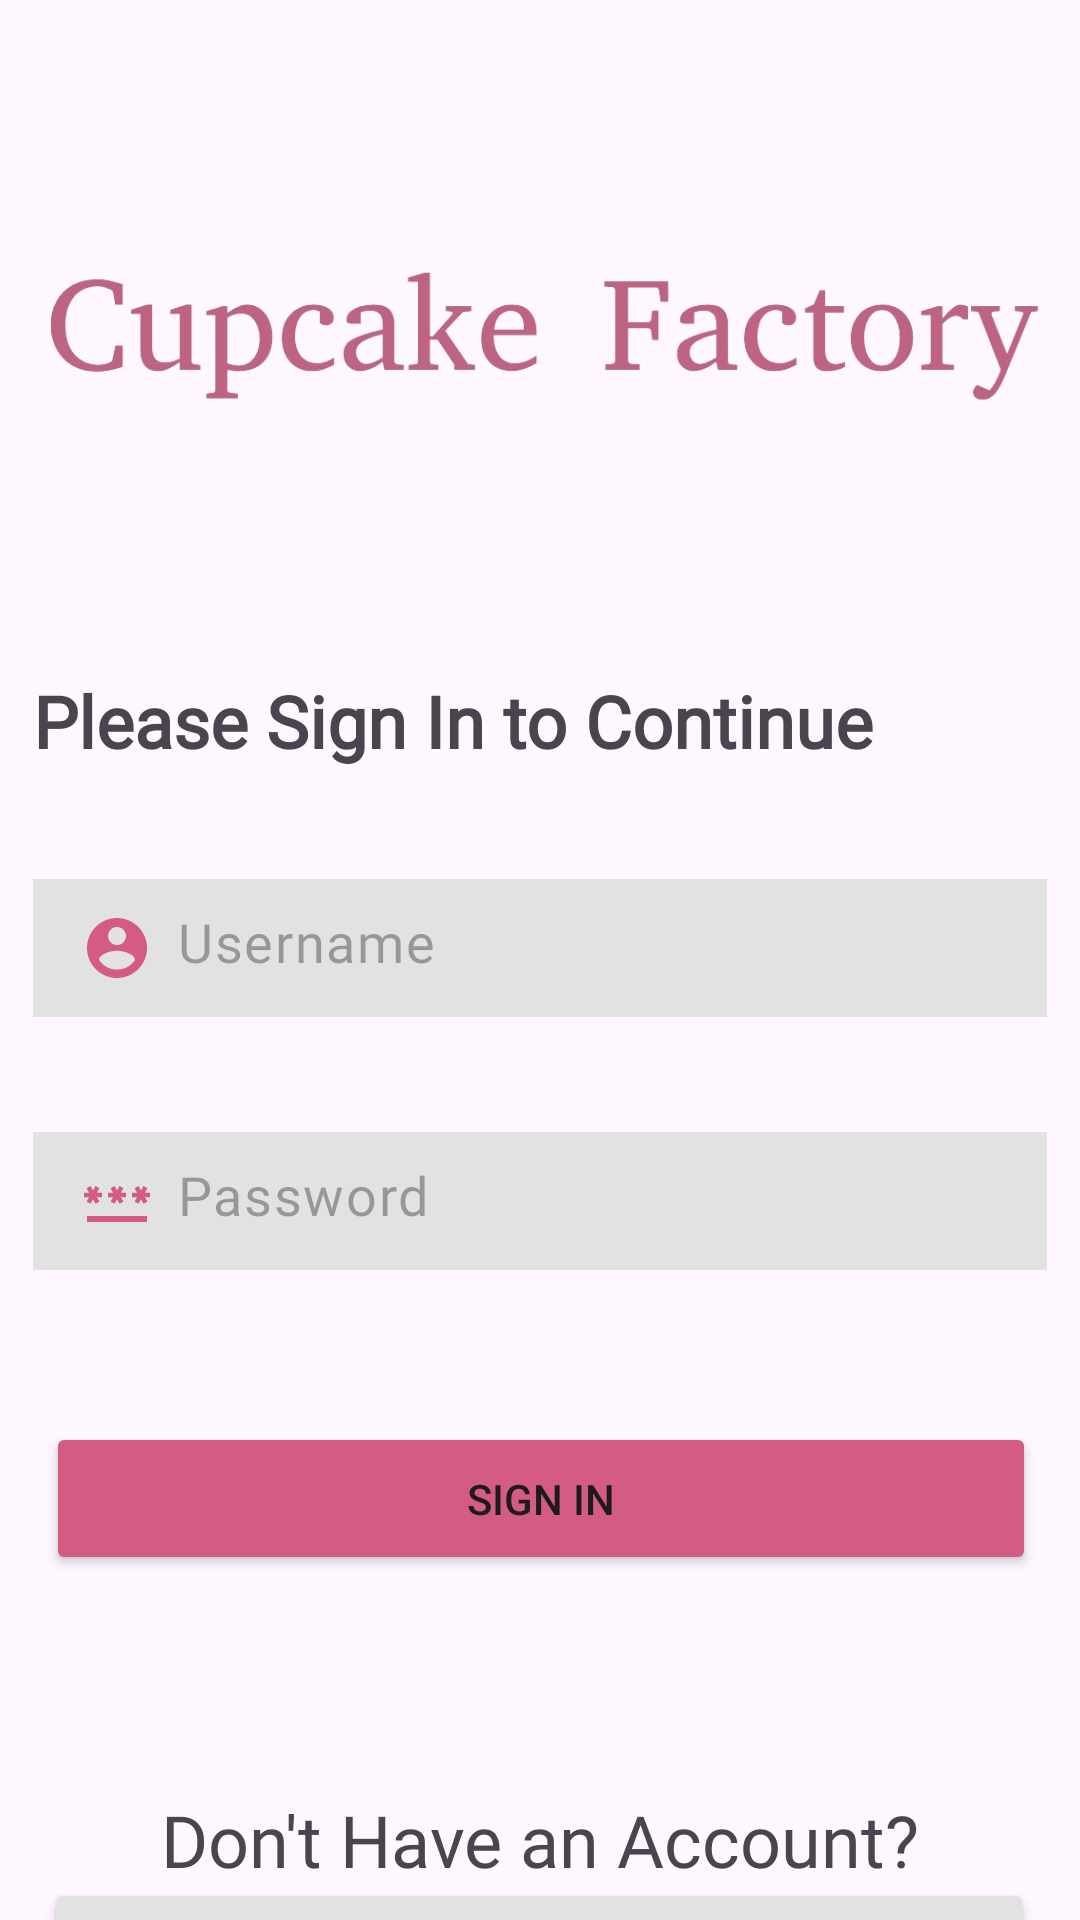

This screen was rendered from an Android layout file. Write that file and the resources it references.
<!-- AndroidManifest.xml: application theme Theme.Cupcake_Factory -->
<!-- res/layout/activity_signin.xml -->
<?xml version="1.0" encoding="utf-8"?>
<androidx.constraintlayout.widget.ConstraintLayout xmlns:android="http://schemas.android.com/apk/res/android"
    xmlns:app="http://schemas.android.com/apk/res-auto"
    xmlns:tools="http://schemas.android.com/tools"
    android:layout_width="match_parent"
    android:layout_height="match_parent"
    tools:context=".SigninActivity">

    <ImageView
        android:id="@+id/imageView3"
        android:layout_width="367dp"
        android:layout_height="73dp"
        android:layout_marginTop="76dp"
        app:layout_constraintEnd_toEndOf="parent"
        app:layout_constraintStart_toStartOf="parent"
        app:layout_constraintTop_toTopOf="parent"
        app:srcCompat="@drawable/logo" />

    <EditText
        android:id="@+id/edtUsername"
        style="@style/Widget.Material3.AutoCompleteTextView.OutlinedBox.Dense"
        android:layout_width="338dp"
        android:layout_height="46dp"
        android:layout_marginTop="144dp"
        android:background="@color/secondary_color"
        android:backgroundTint="@color/secondary_text_color_w"
        android:ems="10"
        android:fontFamily="@font/amiko"
        android:hint="Username"
        android:inputType="text"
        android:textSize="18sp"
        app:layout_constraintEnd_toEndOf="parent"
        app:layout_constraintHorizontal_bias="0.506"
        app:layout_constraintStart_toStartOf="parent"
        app:layout_constraintTop_toBottomOf="@+id/imageView3"
        android:drawableLeft="@drawable/username"
        android:drawablePadding="8dp"/>

    <Button
        android:id="@+id/btnSignUp"
        android:layout_width="330dp"
        android:layout_height="51dp"
        android:backgroundTint="@color/secondary_color"
        android:text="@string/Sign_Up"
        android:textColor="@color/black"
        app:layout_constraintBottom_toBottomOf="parent"
        app:layout_constraintEnd_toEndOf="parent"
        app:layout_constraintHorizontal_bias="0.493"
        app:layout_constraintStart_toStartOf="parent"
        app:layout_constraintTop_toBottomOf="@+id/textView3"
        app:layout_constraintVertical_bias="0.089" />

    <TextView
        android:id="@+id/textView3"
        android:layout_width="wrap_content"
        android:layout_height="wrap_content"
        android:layout_marginTop="72dp"
        android:fontFamily="@font/amiko"
        android:text="@string/Account_message"
        android:textAlignment="center"
        android:textSize="24sp"
        app:layout_constraintEnd_toEndOf="parent"
        app:layout_constraintStart_toStartOf="parent"
        app:layout_constraintTop_toBottomOf="@+id/btnSignIn" />

    <EditText
        android:id="@+id/edtPassword"
        style="@style/Widget.Material3.AutoCompleteTextView.OutlinedBox.Dense"
        android:layout_width="338dp"
        android:layout_height="46dp"
        android:background="@color/secondary_color"
        android:ems="10"
        android:fontFamily="@font/amiko"
        android:hint="Password"
        android:inputType="text"
        android:textColor="@color/black"
        android:textSize="18sp"
        android:drawableLeft="@drawable/password_active"
        android:drawablePadding="8dp"
        app:layout_constraintBottom_toTopOf="@+id/btnSignIn"
        app:layout_constraintEnd_toEndOf="parent"
        app:layout_constraintHorizontal_bias="0.493"
        app:layout_constraintStart_toStartOf="parent"
        app:layout_constraintTop_toBottomOf="@+id/edtUsername"
        app:layout_constraintVertical_bias="0.43" />

    <Button
        android:id="@+id/btnSignIn"
        android:layout_width="330dp"
        android:layout_height="51dp"
        android:layout_marginTop="135dp"
        android:backgroundTint="@color/main_color"
        android:text="@string/Sign_In"
        app:layout_constraintEnd_toEndOf="parent"
        app:layout_constraintHorizontal_bias="0.506"
        app:layout_constraintStart_toStartOf="parent"
        app:layout_constraintTop_toBottomOf="@+id/edtUsername" />

    <TextView
        android:id="@+id/textView2"
        android:layout_width="338dp"
        android:layout_height="wrap_content"
        android:layout_marginTop="52dp"
        android:fontFamily="@font/amiko"
        android:text="Please Sign In to Continue"
        android:textAlignment="textStart"
        android:textSize="24sp"
        android:textStyle="bold"
        app:layout_constraintBottom_toTopOf="@+id/edtUsername"
        app:layout_constraintEnd_toEndOf="parent"
        app:layout_constraintHorizontal_bias="0.506"
        app:layout_constraintStart_toStartOf="parent"
        app:layout_constraintTop_toBottomOf="@+id/imageView3"
        app:layout_constraintVertical_bias="0.385" />

</androidx.constraintlayout.widget.ConstraintLayout>
<!-- resources referenced by this layout -->
<resources>
  <color name="black">#FF000000</color>
  <color name="main_color">#D45B81</color>
  <color name="secondary_color">#E2E2E2</color>
  <color name="secondary_text_color_w" />
  <!-- drawable logo: png bitmap (drawable, 85776 bytes) -->
  <!-- drawable password_active (drawable) -->
  <vector android:height="24dp" android:tint="#D45B81"
      android:viewportHeight="24" android:viewportWidth="24"
      android:width="24dp" xmlns:android="http://schemas.android.com/apk/res/android">
      <path android:fillColor="@android:color/white" android:pathData="M2,17h20v2H2V17zM3.15,12.95L4,11.47l0.85,1.48l1.3,-0.75L5.3,10.72H7v-1.5H5.3l0.85,-1.47L4.85,7L4,8.47L3.15,7l-1.3,0.75L2.7,9.22H1v1.5h1.7L1.85,12.2L3.15,12.95zM9.85,12.2l1.3,0.75L12,11.47l0.85,1.48l1.3,-0.75l-0.85,-1.48H15v-1.5h-1.7l0.85,-1.47L12.85,7L12,8.47L11.15,7l-1.3,0.75l0.85,1.47H9v1.5h1.7L9.85,12.2zM23,9.22h-1.7l0.85,-1.47L20.85,7L20,8.47L19.15,7l-1.3,0.75l0.85,1.47H17v1.5h1.7l-0.85,1.48l1.3,0.75L20,11.47l0.85,1.48l1.3,-0.75l-0.85,-1.48H23V9.22z"/>
  </vector>
  <!-- drawable username (drawable) -->
  <vector android:height="24dp" android:tint="#D45B81"
      android:viewportHeight="24" android:viewportWidth="24"
      android:width="24dp" xmlns:android="http://schemas.android.com/apk/res/android">
      <path android:fillColor="@android:color/white" android:pathData="M12,2C6.48,2 2,6.48 2,12s4.48,10 10,10 10,-4.48 10,-10S17.52,2 12,2zM12,5c1.66,0 3,1.34 3,3s-1.34,3 -3,3 -3,-1.34 -3,-3 1.34,-3 3,-3zM12,19.2c-2.5,0 -4.71,-1.28 -6,-3.22 0.03,-1.99 4,-3.08 6,-3.08 1.99,0 5.97,1.09 6,3.08 -1.29,1.94 -3.5,3.22 -6,3.22z"/>
  </vector>
  <string name="Account_message">Don\'t Have an Account?</string>
  <string name="Sign_In">Sign In</string>
  <string name="Sign_Up">Sign Up</string>
  <style name="Theme.Cupcake_Factory" parent="Base.Theme.Cupcake_Factory" />
  <style name="Base.Theme.Cupcake_Factory" parent="Theme.Material3.DayNight.NoActionBar">
          
          
      </style>
</resources>
